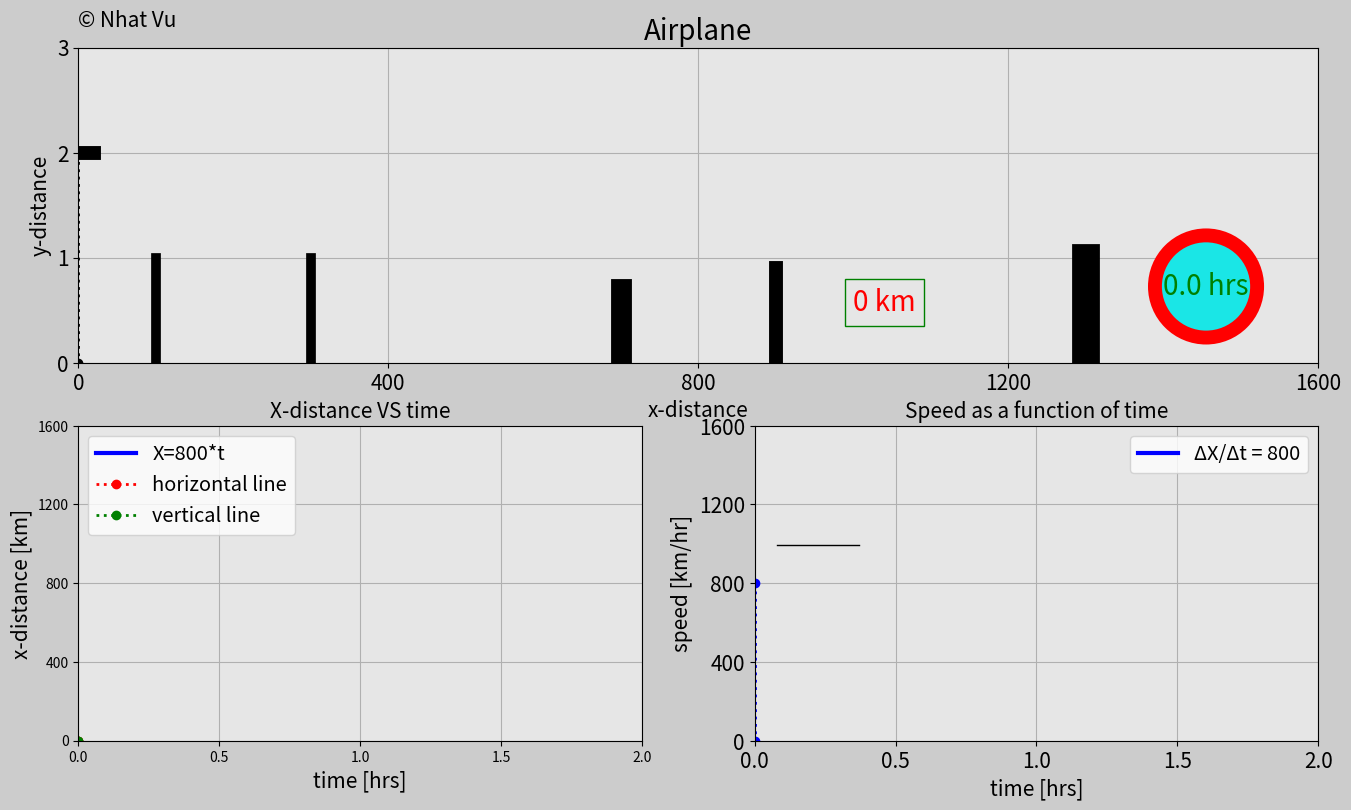

The matplotlib source for this figure:
import matplotlib.pyplot as plt
import matplotlib.gridspec as gridspec
import matplotlib.animation as animation
import numpy as np

# Set up the duration for your animation
t0=0 # [hrs]
t_end=2 # [hrs]
dt=0.005 # [hrs]

# Create array for time
t=np.arange(t0,t_end+dt,dt)

# Create an x array
x=800*t # [km]

# Create a y array
altitude=2 # [km]
y=np.ones(len(t))*altitude

# Speed in the x direction
speed_x=np.ones(len(t))*800

################## ANIMATION ####################
frame_amount=len(t)
dot=np.zeros(frame_amount)
n=20
for i in range(0,frame_amount):
    if i==n:
        dot[i]=x[n]
        n=n+20
    else:
        dot[i]=x[n-20]

def update_plot(num):

    # 1st subplot
    plane_trajectory.set_data(dot[0:num],y[0:num])

    plane_1.set_data([x[num]-40,x[num]+20],[y[num],y[num]])
    plane_2.set_data([x[num]-20,x[num]],[y[num]+0.3,y[num]])
    plane_3.set_data([x[num]-20,x[num]],[y[num]-0.3,y[num]])
    plane_4.set_data([x[num]-40,x[num]-30],[y[num]+0.15,y[num]])
    plane_5.set_data([x[num]-40,x[num]-30],[y[num]-0.15,y[num]])

    ax0_vertical.set_data([x[num],x[num]],[0,y[num]])

    stopwatch0.set_text(str(round(t[num],1))+' hrs')
    dist_counter0.set_text(str(int(x[num]))+' km')

    # 2nd subplot
    x_dist.set_data(t[0:num],x[0:num])
    horizontal_line.set_data([t[0],t[num]],[x[num],x[num]])
    vertical_line.set_data([t[num],t[num]],[x[0],x[num]])

    # 3rd subplot
    speed.set_data(t[0:num],speed_x[0:num])
    vertical_line_ax4.set_data([t[num],t[num]],[0,speed_x[num]])
    if num!=0:
        division_x_dist.set_text(str(int(x[num])))
        division_time.set_text(str(round(t[num],3)))
        division_speed.set_text('= '+str(int(round(x[num]/t[num],1)))+' km/hr')

    return plane_trajectory,plane_1,plane_2,plane_3,plane_4,plane_5,\
    stopwatch0,dist_counter0,x_dist,horizontal_line,vertical_line,ax0_vertical,\
    speed,vertical_line_ax4,division_x_dist,division_time,division_speed


fig=plt.figure(figsize=(16,9),dpi=120,facecolor=(0.8,0.8,0.8))
gs=gridspec.GridSpec(2,2)

# Subplot 1
ax0=fig.add_subplot(gs[0,:],facecolor=(0.9,0.9,0.9))

# Line following the airplane
plane_trajectory,=ax0.plot([],[],'r:o',linewidth=2)

# Airplane lines
plane_1,=ax0.plot([],[],'k',linewidth=10)
plane_2,=ax0.plot([],[],'k',linewidth=5)
plane_3,=ax0.plot([],[],'k',linewidth=5)
plane_4,=ax0.plot([],[],'k',linewidth=3)
plane_5,=ax0.plot([],[],'k',linewidth=3)

ax0_vertical,=ax0.plot([],[],'k:o',linewidth=2)

# Draw houses
house_1,=ax0.plot([100,100],[0,1.0],'k',linewidth=7)
house_2,=ax0.plot([300,300],[0,1.0],'k',linewidth=7)
house_3,=ax0.plot([700,700],[0,0.7],'k',linewidth=15)
house_4,=ax0.plot([900,900],[0,0.9],'k',linewidth=10)
house_5,=ax0.plot([1300,1300],[0,1.0],'k',linewidth=20)

box_object=dict(boxstyle='circle',fc=(0.1,0.9,0.9),ec='r',lw=10)
stopwatch0=ax0.text(1400,0.65,'',size=20,color='g',bbox=box_object)

box_object2=dict(boxstyle='square',fc=(0.9,0.9,0.9),ec='g',lw=1)
dist_counter0=ax0.text(1000,0.5,'',size=20,color='r',bbox=box_object2)

# Copyright
copyright=ax0.text(0,(altitude+1)*3.2/3,'© Nhat Vu',size=15)


# Subplot properties
plt.xlim(x[0],x[-1])
plt.ylim(0,y[0]+1)
plt.xticks(np.arange(x[0],x[-1]+1,x[-1]/4),size=15)
plt.yticks(np.arange(0,y[-1]+2,y[-1]/y[-1]),size=15)
plt.xlabel('x-distance',fontsize=15)
plt.ylabel('y-distance',fontsize=15)
plt.title('Airplane',fontsize=20)
plt.grid(True)


# Subplot 2
ax2=fig.add_subplot(gs[1,0],facecolor=(0.9,0.9,0.9))
x_dist,=ax2.plot([],[],'-b',linewidth=3,label='X=800*t')
horizontal_line,=ax2.plot([],[],'r:o',linewidth=2,label='horizontal line')
vertical_line,=ax2.plot([],[],'g:o',linewidth=2,label='vertical line')
plt.xlim(t[0],t[-1])
plt.ylim(x[0],x[-1])
plt.xticks(np.arange(t[0],t[-1]+dt,t[-1]/4))
plt.yticks(np.arange(x[0],x[-1]+1,x[-1]/4))
plt.xlabel('time [hrs]',fontsize=15)
plt.ylabel('x-distance [km]',fontsize=15)
plt.title('X-distance VS time',fontsize=15)
plt.grid(True)
plt.legend(loc='upper left',fontsize='x-large')

# Subplot3
ax4=fig.add_subplot(gs[1,1], facecolor=(0.9,0.9,0.9))
speed,=ax4.plot([],[],'-b',linewidth=3,label='ΔX/Δt = 800')
vertical_line_ax4,=ax4.plot([],[],'b:o',linewidth=2)
division_line,=ax4.plot([0.08,0.37],[995,995],'k',linewidth=1)
division_x_dist=ax4.text(0.1,1015,'',fontsize=20,color='r')
division_time=ax4.text(0.1,865,'',fontsize=20,color='g')
division_speed=ax4.text(0.4,950,'',fontsize=20,color='b')
plt.xlim(t[0],t[-1])
plt.ylim(0,speed_x[-1]*2)
plt.xticks(np.arange(t[0],t[-1]+dt,t[-1]/4),size=15)
plt.yticks(np.arange(0,speed_x[-1]*2+1,speed_x[-1]*2/4),size=15)
plt.xlabel('time [hrs]',fontsize=15)
plt.ylabel('speed [km/hr]',fontsize=15)
plt.title('Speed as a function of time',fontsize=15)
plt.grid(True)
plt.legend(loc='upper right',fontsize='x-large')




plane_ani=animation.FuncAnimation(fig,update_plot,
    frames=frame_amount,interval=20,repeat=True,blit=True)
plt.show()



###################################################################
